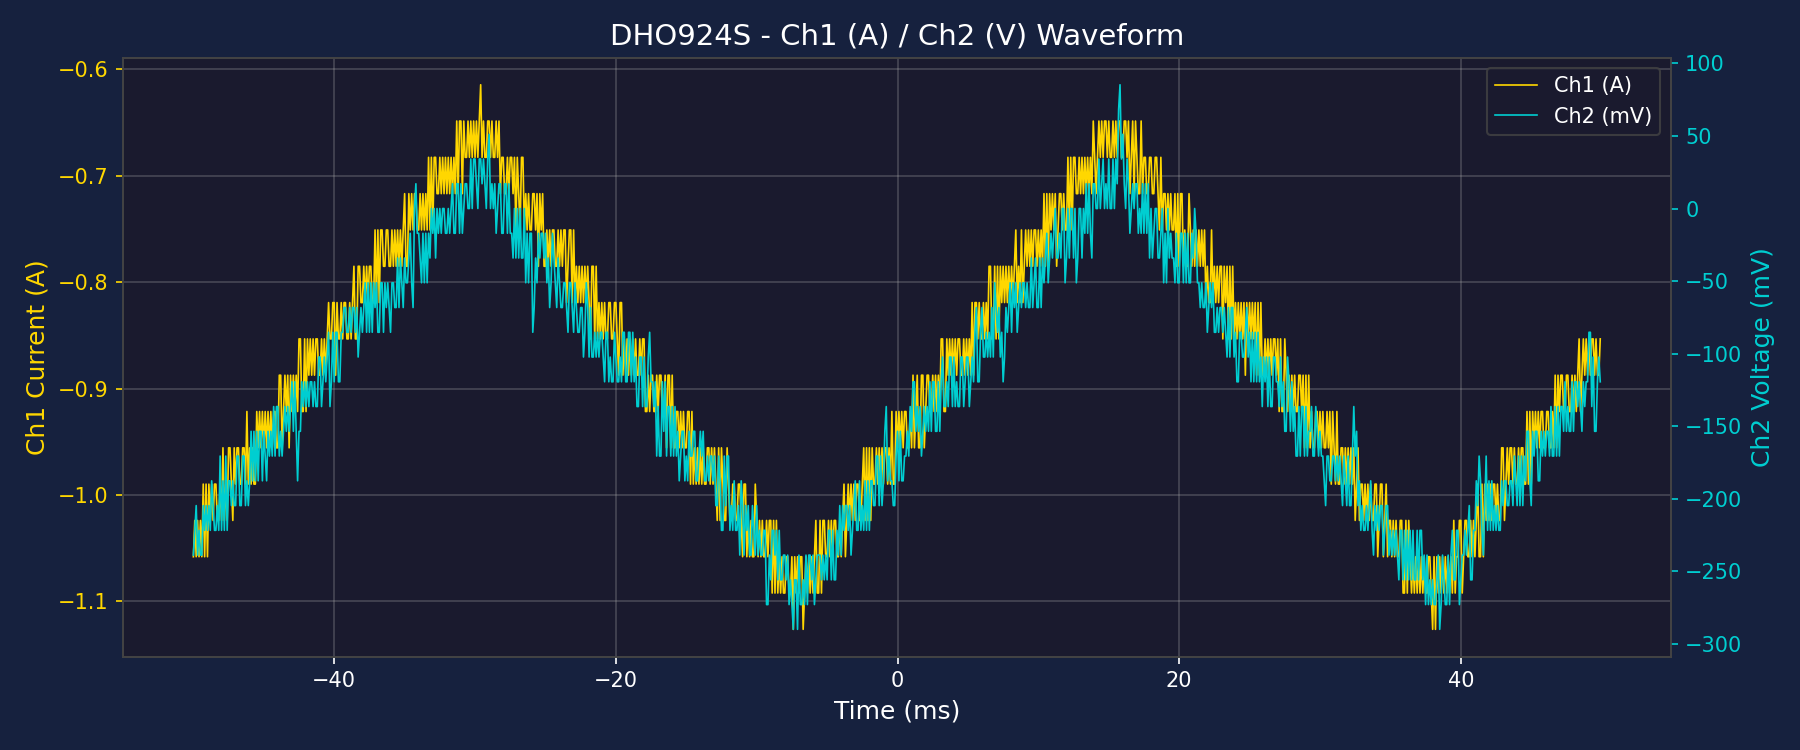

Data behind this chart, as committed beside it:
Time(s), Ch1(A), Ch2(V)
-5.000000000000000278e-02, -1.058122999999999925e+00, -2.389379999999999837e-01
-4.989999999999999991e-02, -1.023989999999999956e+00, -2.218709999999999849e-01
-4.980000000000000399e-02, -1.058122999999999925e+00, -2.048039999999999861e-01
-4.970000000000000112e-02, -1.023989999999999956e+00, -2.389379999999999837e-01
-4.960000000000000520e-02, -1.058122999999999925e+00, -2.218709999999999849e-01
-4.950000000000000233e-02, -1.023989999999999956e+00, -2.389379999999999837e-01
-4.939999999999999947e-02, -1.058122999999999925e+00, -2.389379999999999837e-01
-4.930000000000000354e-02, -9.898569999999998759e-01, -2.048039999999999861e-01
-4.920000000000000068e-02, -1.058122999999999925e+00, -2.218709999999999849e-01
-4.910000000000000475e-02, -9.898569999999998759e-01, -2.048039999999999861e-01
-4.900000000000000189e-02, -1.058122999999999925e+00, -2.218709999999999849e-01
-4.890000000000000596e-02, -9.898569999999998759e-01, -2.048039999999999861e-01
-4.880000000000000310e-02, -1.023989999999999956e+00, -2.218709999999999849e-01
-4.870000000000000023e-02, -9.898569999999998759e-01, -1.877369999999999872e-01
-4.860000000000000431e-02, -1.023989999999999956e+00, -2.048039999999999861e-01
-4.850000000000000144e-02, -9.898569999999998759e-01, -2.218709999999999849e-01
-4.840000000000000552e-02, -9.898569999999998759e-01, -2.218709999999999849e-01
-4.830000000000000265e-02, -1.023989999999999956e+00, -2.048039999999999861e-01
-4.819999999999999979e-02, -1.023989999999999956e+00, -2.218709999999999849e-01
-4.810000000000000386e-02, -9.898569999999998759e-01, -1.706699999999999884e-01
-4.800000000000000100e-02, -1.023989999999999956e+00, -2.218709999999999849e-01
-4.790000000000000507e-02, -9.557239999999999069e-01, -1.877369999999999872e-01
-4.780000000000000221e-02, -1.023989999999999956e+00, -2.218709999999999849e-01
-4.770000000000000628e-02, -9.898569999999998759e-01, -1.706699999999999884e-01
-4.760000000000000342e-02, -1.023989999999999956e+00, -2.218709999999999849e-01
-4.750000000000000056e-02, -9.557239999999999069e-01, -1.877369999999999872e-01
-4.740000000000000463e-02, -9.557239999999999069e-01, -1.877369999999999872e-01
-4.730000000000000177e-02, -9.898569999999998759e-01, -2.048039999999999861e-01
-4.720000000000000584e-02, -1.023989999999999956e+00, -1.877369999999999872e-01
-4.710000000000000298e-02, -9.557239999999999069e-01, -2.048039999999999861e-01
-4.700000000000000011e-02, -9.898569999999998759e-01, -2.048039999999999861e-01
-4.690000000000000419e-02, -9.557239999999999069e-01, -1.706699999999999884e-01
-4.680000000000000132e-02, -9.557239999999999069e-01, -1.706699999999999884e-01
-4.670000000000000540e-02, -9.898569999999998759e-01, -2.048039999999999861e-01
-4.660000000000000253e-02, -9.898569999999998759e-01, -2.048039999999999861e-01
-4.649999999999999967e-02, -9.557239999999999069e-01, -1.706699999999999884e-01
-4.640000000000000374e-02, -9.557239999999999069e-01, -1.706699999999999884e-01
-4.630000000000000088e-02, -9.898569999999998759e-01, -2.048039999999999861e-01
-4.620000000000000495e-02, -9.215909999999999380e-01, -1.877369999999999872e-01
-4.610000000000000209e-02, -9.898569999999998759e-01, -2.048039999999999861e-01
-4.599999999999999922e-02, -9.557239999999999069e-01, -1.877369999999999872e-01
-4.590000000000000330e-02, -9.898569999999998759e-01, -1.536029999999999895e-01
-4.580000000000000043e-02, -9.557239999999999069e-01, -1.877369999999999872e-01
-4.570000000000000451e-02, -9.898569999999998759e-01, -1.536029999999999895e-01
-4.560000000000000164e-02, -9.898569999999998759e-01, -1.877369999999999872e-01
-4.549999999999999878e-02, -9.215909999999999380e-01, -1.536029999999999895e-01
-4.540000000000000285e-02, -9.557239999999999069e-01, -1.877369999999999872e-01
-4.529999999999999999e-02, -9.215909999999999380e-01, -1.536029999999999895e-01
-4.520000000000000406e-02, -9.557239999999999069e-01, -1.536029999999999895e-01
-4.510000000000000120e-02, -9.215909999999999380e-01, -1.877369999999999872e-01
-4.500000000000000527e-02, -9.557239999999999069e-01, -1.536029999999999895e-01
-4.490000000000000241e-02, -9.215909999999999380e-01, -1.706699999999999884e-01
-4.479999999999999954e-02, -9.557239999999999069e-01, -1.877369999999999872e-01
-4.470000000000000362e-02, -9.215909999999999380e-01, -1.536029999999999895e-01
-4.460000000000000075e-02, -9.557239999999999069e-01, -1.706699999999999884e-01
-4.450000000000000483e-02, -9.215909999999999380e-01, -1.536029999999999895e-01
-4.440000000000000197e-02, -9.557239999999999069e-01, -1.706699999999999884e-01
-4.430000000000000604e-02, -9.215909999999999380e-01, -1.365359999999999907e-01
-4.420000000000000318e-02, -9.215909999999999380e-01, -1.706699999999999884e-01
-4.410000000000000031e-02, -9.557239999999999069e-01, -1.365359999999999907e-01
... 940 more rows
